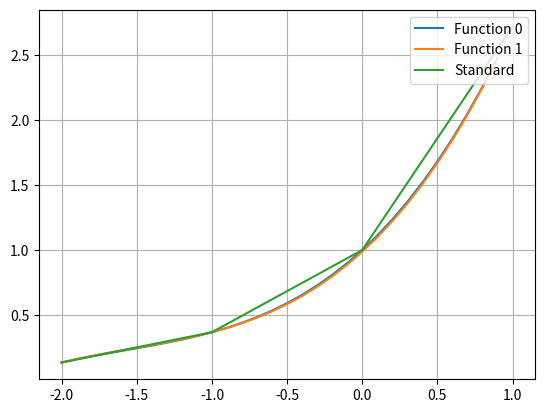

Write Python code to recreate this figure.
import math
import numpy as np
import matplotlib
import matplotlib.pyplot as plt


# y = exp(x)
# xi = [-2, -1, 0, 1]
# xi = [-2, -1, 0.2, 1]
# x_ = -0.5

def f(x):
    return math.exp(x)


def process(i, x):
    n = len(x)
    r = [1.0]
    for j in range(n):
        if j != i:
            r.append(x[j])
            r[0] /= x[i] - x[j]
    return r


def lagrange(x):
    n = len(x)
    y = [f(val) for val in x]
    L = []
    for i in range(n):
        li = process(i, x)
        li[0] *= y[i]
        L.append(li)

    return L


def newton(x):
    n = len(x)
    y = [[f(val) for val in x]]
    k = 1
    N = [[y[0][0]]]
    for i in range(n - 1):
        y.append([])
        for j in range(len(y[i]) - 1):
            y[i + 1].append((y[i][j] - y[i][j + 1]) /
                            (x[j] - x[j + k]))
        N.append([y[i+1][0]] + [x[k] for k in range(i + 1)])
        k += 1
    return N


def printer(P):
    operator = False
    for each in P:
        if operator:
            if each[0] < 0:
                print(f'- {abs(each[0]):5.3f}', end=' ')
            else:
                print(f'+ {abs(each[0]):5.3f}', end=' ')
            for i in range(1, len(each)):
                if each[i] > 0:
                    print(f'(x - {each[i]:3.1f})', end=' ')
                else:
                    print(f'(x + {abs(each[i]):3.1f})', end=' ')
        else:
            if each[0] < 0:
                print(f'- {abs(each[0]):5.3f}', end=' ')
            else:
                print(f'{abs(each[0]):5.3f}', end=' ')
            operator = True
    print('\n', end='')


def mm(lst):
    r = 1
    for i in lst:
        r *= i
    return r


def analyse(x, P):
    func = 0
    for each in P:
        func += each[0] * \
                mm(x - each[i] for i in range(1, len(each)))
    return func


def show_plot(limit, x, y, step=0.1):
    X = np.arange(x[0], x[-1], step)
    Y = []
    for i in range(len(limit)):
        Y.append([limit[i](val) for val in X])

    fif, ax = plt.subplots()
    for i in range(len(Y)):
        ax.plot(X, Y[i], label=f'Function {i}')

    ax.plot(x, y, label='Standard')
    ax.legend(loc='upper right')

    ax.grid()

    plt.show()


if __name__ == '__main__':
    x_1 = [-2, -1, 0, 1]
    x_2 = [-2, -1, 0.2, 1]
    x_check = -0.5

    print('Lagrange')
    L = lagrange(x_1)
    print("L(x) =", end=' ')
    printer(L)

    Lx = analyse(x_check, L)
    print(f'L({x_check}) = {Lx:6.3f}\n')

    print('Newton')
    N = newton(x_2)
    print("N(x) =", end=' ')
    printer(N)

    Nx = analyse(x_check, N)
    print(f'N({x_check}) = {Nx:6.3f}\n')

    print('Function')
    Fx = f(x_check)
    print(f'F({x_check}) = {Fx:6.3f}\n')
    print('Error')
    print(f'|F(x) - L(x)| = {abs(Fx - Lx):7.4}')
    print(f'|F(x) - N(x)| = {abs(Fx - Nx):7.4}')


    def l(x): return analyse(x, L)
    def n(x): return analyse(x, N)
    show_plot([l, n], x_1, [f(val) for val in x_1])





